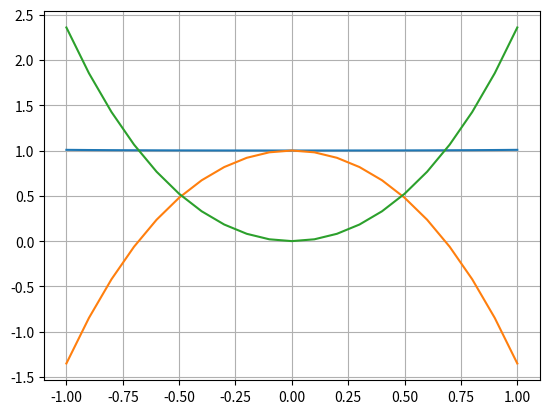

Python code for this plot:
import numpy as np
import matplotlib.pyplot as plt


def K(xi, xj):
    return xi**2 * np.exp(xi * xj)


def f(x):
    return 1 - x * (np.exp(x) - np.exp(-x))


def FRED_II_RECT(a, b, h):
    x = np.arange(a, b + h, h)
    n = len(x)
    wt = 0.5
    wj = 1
    A = np.zeros(shape=(n, n))
    for i in range(n):
        A[i][0] = -h*wt*K(x[i], x[0])
        for j in range(1, n):
            A[i][j] = -h*wj*K(x[i], x[j])
        A[i][n-1] = -h*wt*K(x[i], x[n-1])
        A[i][i] += 1
    B = np.zeros(shape=(n, 1))
    for j in range(n):
        B[j][0] = f(x[j])
    y = np.linalg.solve(A, B)
    return y


a = -1
b = 1
h = 0.1

y = FRED_II_RECT(a, b, h)



def fi(i, x, t, y):
    return K(x, t[i]) * y[i][0]

x = np.arange(a, b + h, h)
integral = [0] * len(x)
for i in range(len(x)):
    for j in range(1, len(x)):
        integral[i] += 0.5 * (fi(j, x[i], x, y) + fi(j-1, x[i], x, y)) * h

print(integral)
y_new = [0] * len(x)
for i in range(len(x)):
    y_new[i] = y[i][0]
res = [0] * len(x)
for i in range(len(x)):
    res[i] = y[i] - integral[i]

plt.plot(x, y)
plt.grid()
#plt.plot(x, res)
#plt.plot(x, integral)
plt.show()

plt.grid()
plt.plot(x, res)

plt.grid()
plt.plot(x, integral)

sum_nevyaz = 0
for i in range(len(y)):
    sum_nevyaz += abs(1 - i * 0.1 * (np.exp(0.1 * i) - np.exp(-0.1*i)) - y[i]+integral[i])*0.00001
    print((1 - i * 0.1 * (np.exp(0.1 * i) - np.exp(-0.1*i)) - y[i]+integral[i])*0.00001)

# print('integral:', integral)
print(sum_nevyaz)
